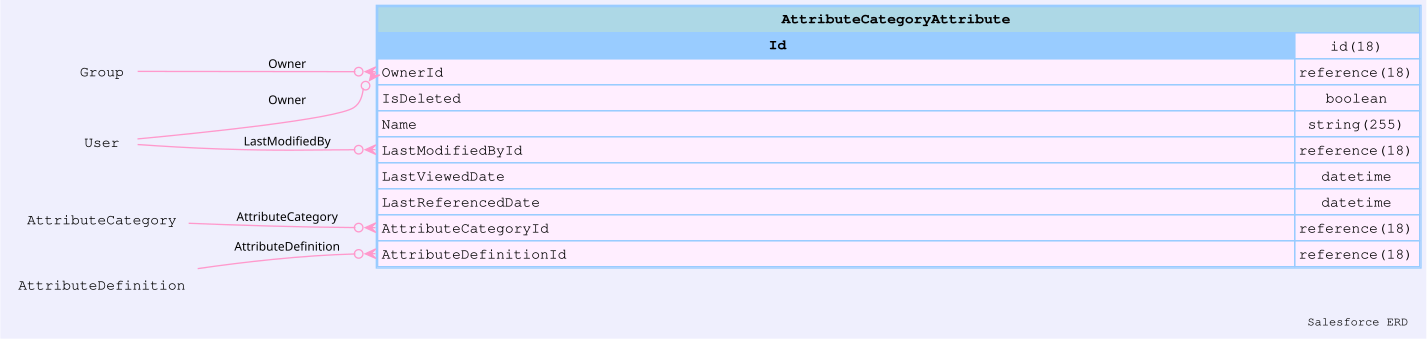

Data behind this chart, as committed beside it:
sobjectName, sobjectLabel, name, label, type, length, nillable, referenceTo, relationshipName, unique, updateable, inlineHelpText, picklistValues, externalId
AttributeCategoryAttribute, Attribute Category Attribute, Id, Attribute Category Attribute ID, id, 18, false, [], , false, false, , [], false
AttributeCategoryAttribute, Attribute Category Attribute, OwnerId, Owner ID, reference, 18, false, ["Group","User"], Owner, false, true, , [], false
AttributeCategoryAttribute, Attribute Category Attribute, IsDeleted, Deleted, boolean, 0, false, [], , false, false, , [], false
AttributeCategoryAttribute, Attribute Category Attribute, Name, Name, string, 255, false, [], , false, false, , [], false
AttributeCategoryAttribute, Attribute Category Attribute, CreatedDate, Created Date, datetime, 0, false, [], , false, false, , [], false
AttributeCategoryAttribute, Attribute Category Attribute, CreatedById, Created By ID, reference, 18, false, ["User"], CreatedBy, false, false, , [], false
AttributeCategoryAttribute, Attribute Category Attribute, LastModifiedDate, Last Modified Date, datetime, 0, false, [], , false, false, , [], false
AttributeCategoryAttribute, Attribute Category Attribute, LastModifiedById, Last Modified By ID, reference, 18, false, ["User"], LastModifiedBy, false, false, , [], false
AttributeCategoryAttribute, Attribute Category Attribute, SystemModstamp, System Modstamp, datetime, 0, false, [], , false, false, , [], false
AttributeCategoryAttribute, Attribute Category Attribute, LastViewedDate, Last Viewed Date, datetime, 0, true, [], , false, false, , [], false
AttributeCategoryAttribute, Attribute Category Attribute, LastReferencedDate, Last Referenced Date, datetime, 0, true, [], , false, false, , [], false
AttributeCategoryAttribute, Attribute Category Attribute, AttributeCategoryId, Attribute Category ID, reference, 18, false, ["AttributeCategory"], AttributeCategory, false, true, , [], false
AttributeCategoryAttribute, Attribute Category Attribute, AttributeDefinitionId, Attribute Definition ID, reference, 18, false, ["AttributeDefinition"], AttributeDefinition, false, true, , [], false
